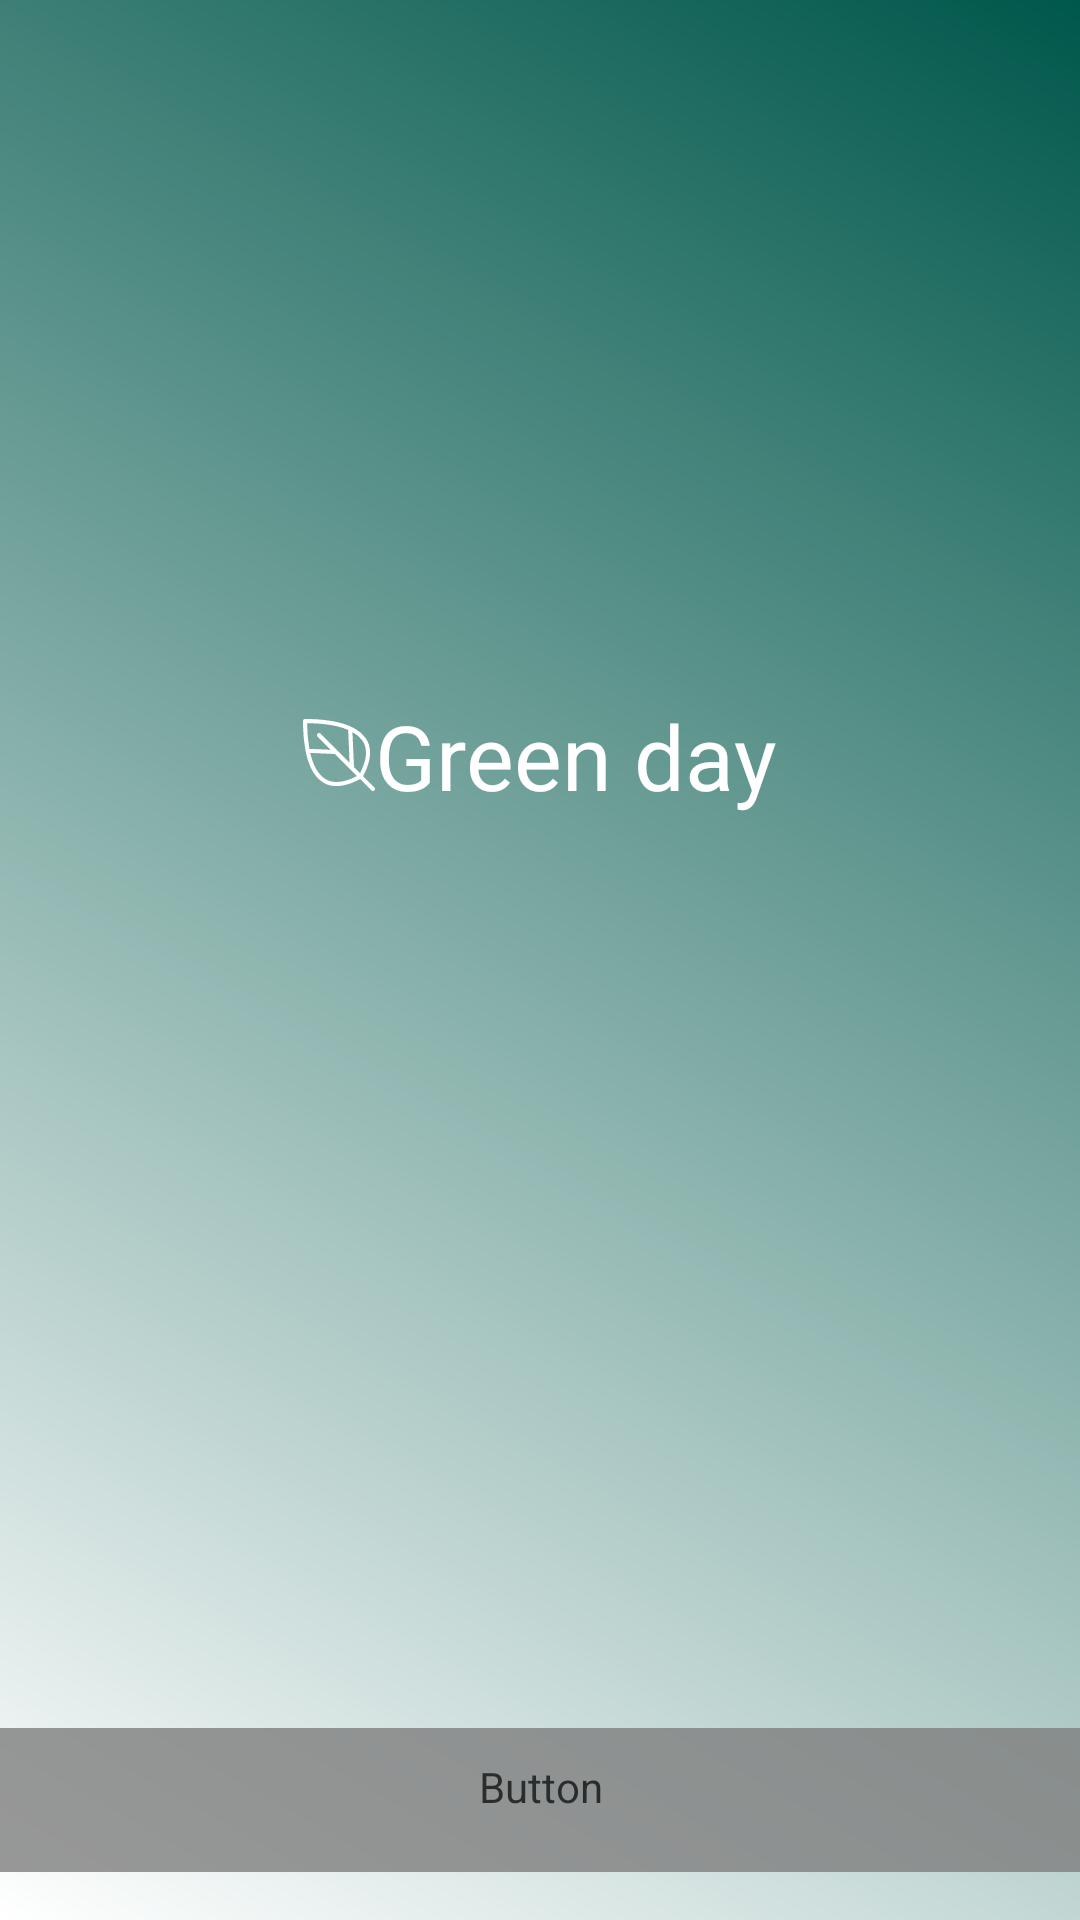

Android layout source for this screen:
<!-- AndroidManifest.xml: application theme AppTheme -->
<!-- res/layout/fragment_input.xml -->
<?xml version="1.0" encoding="utf-8"?>
<ScrollView xmlns:android="http://schemas.android.com/apk/res/android"
    xmlns:app="http://schemas.android.com/apk/res-auto"
    android:layout_width="match_parent"
    android:layout_height="match_parent"
    android:fillViewport="true">


    <androidx.constraintlayout.widget.ConstraintLayout
        android:layout_width="match_parent"
        android:layout_height="wrap_content"
        android:background="@drawable/bg_authorization">

        <FrameLayout
            android:id="@+id/menu_container"
            android:layout_width="wrap_content"
            android:layout_height="wrap_content"
            app:layout_constraintBottom_toTopOf="@+id/bt_sign_up"
            app:layout_constraintEnd_toEndOf="parent"
            app:layout_constraintStart_toStartOf="parent"
            app:layout_constraintTop_toTopOf="parent" />

        <Button
            android:id="@+id/bt_sign_up"
            style="@style/Widget.AppCompat.Button.Borderless"
            android:layout_width="match_parent"
            android:layout_height="wrap_content"
            android:layout_marginBottom="16dp"
            android:alpha=".8"
            android:fontFamily="@font/roboto_bold"
            android:text="@string/sing_up"
            android:textColor="#FFFFFF"
            app:layout_constraintBottom_toBottomOf="parent"
            app:layout_constraintEnd_toEndOf="parent"
            app:layout_constraintStart_toStartOf="parent" />

        <TextView
            android:id="@+id/textView"
            android:layout_width="wrap_content"
            android:layout_height="wrap_content"
            android:layout_margin="8dp"
            android:drawableStart="@drawable/ic_leaf_24dp"
            android:padding="8dp"
            android:text="@string/app_name"
            android:textColor="#FFFFFF"
            android:textSize="30sp"
            app:layout_constraintBottom_toTopOf="@+id/menu_container"
            app:layout_constraintEnd_toEndOf="parent"
            app:layout_constraintStart_toStartOf="parent" />
    </androidx.constraintlayout.widget.ConstraintLayout>

</ScrollView>
<!-- resources referenced by this layout -->
<resources>
  <!-- drawable bg_authorization (drawable) -->
  <?xml version="1.0" encoding="utf-8"?>
  <shape xmlns:android="http://schemas.android.com/apk/res/android"
      android:shape="rectangle">
      <gradient
          android:startColor="@color/colorPrimary"
          android:endColor="@color/colorPrimaryDark"
          android:angle="45">
      </gradient>
  </shape>
  <!-- drawable ic_leaf_24dp (drawable) -->
  <vector xmlns:android="http://schemas.android.com/apk/res/android"
      android:width="24.002dp"
      android:height="24dp"
      android:viewportWidth="48.004"
      android:viewportHeight="48">
    <path
        android:pathData="M47.6,45.634l-7.56,-7.506C43.3,31.986 44.714,26.761 44.714,22.41a16.545,16.545 0,0 0,-2.991 -9.735,21.757 21.757,0 0,0 -7.4,-6.418C24.481,0.764 9.851,-0.052 1.312,0.002L1.04,0.002c-0.054,0 -0.109,0 -0.109,0.054 -0.054,0 -0.109,0 -0.109,0.054C0.768,0.111 0.768,0.166 0.714,0.166S0.659,0.22 0.6,0.22 0.551,0.274 0.5,0.329L0.387,0.438C0.333,0.492 0.333,0.492 0.333,0.546L0.224,0.655C0.224,0.709 0.17,0.709 0.17,0.764A0.19,0.19 0,0 1,0.115 0.873C0.115,0.927 0.115,0.927 0.061,0.986c0,0.054 -0.054,0.109 -0.054,0.163v0.272a96.541,96.541 0,0 0,1.74 20.015l0.816,3.59c1.577,5.874 4.025,11.258 7.886,14.957A16.519,16.519 0,0 0,22.9 44.71c4.242,-0.109 9.3,-1.523 15.174,-4.677l7.56,7.56A1.384,1.384 0,1 0,47.6 45.634ZM2.726,2.776c7.506,0.054 18.818,0.816 27.412,4.514l0.925,21.864L11.7,9.792a1.384,1.384 0,1 0,-1.958 1.958L18.5,20.507l-14.25,-0.6A102.642,102.642 0,0 1,2.726 2.776ZM22.85,41.986a14.063,14.063 0,0 1,-10.5 -3.97C8.926,34.756 6.7,29.753 5.228,24.314c-0.163,-0.544 -0.272,-1.088 -0.435,-1.686l16.534,0.707L36.012,38.02C30.9,40.686 26.548,41.936 22.85,41.986ZM38.024,36.116 L34,32.091 32.966,8.705a0.053,0.053 0,0 1,0.054 0.054,18.275 18.275,0 0,1 6.472,5.493 14.228,14.228 0,0 1,2.5 8.158C41.994,26.163 40.8,30.677 38.024,36.116Z"
        android:fillColor="#fff"/>
  </vector>
  <string name="app_name">Green day</string>
  <style name="AppTheme" parent="Theme.AppCompat.Light.DarkActionBar">
          
          <item name="colorPrimary">@color/colorPrimary</item>
          <item name="colorPrimaryDark">@color/colorPrimaryDark</item>
          <item name="colorAccent">@color/colorAccent</item>
      </style>
  <color name="colorPrimary">#FFFFFF</color>
  <color name="colorPrimaryDark">#00574B</color>
  <color name="colorAccent">#45B54D</color>
</resources>
